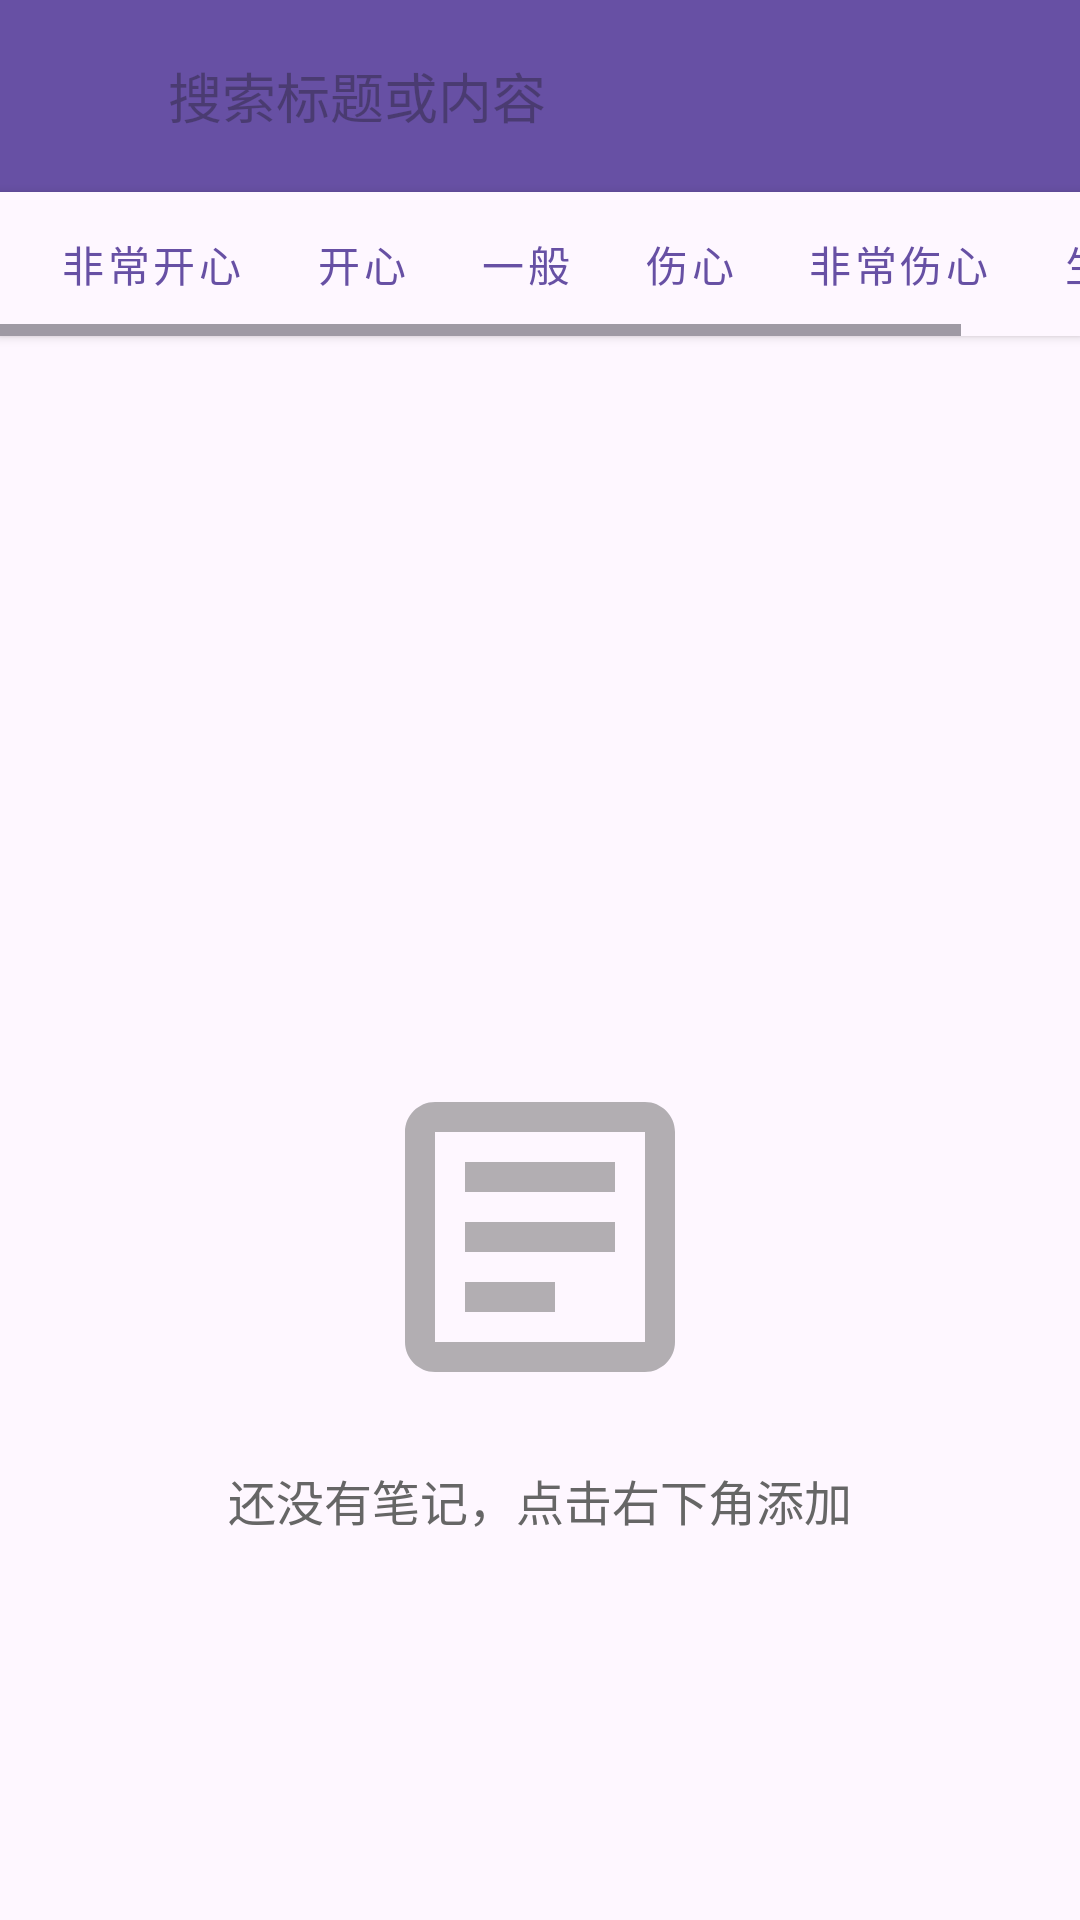

Android layout source for this screen:
<!-- AndroidManifest.xml: application theme Theme.Diary -->
<!-- res/layout/activity_search.xml -->
<?xml version="1.0" encoding="utf-8"?>
<LinearLayout xmlns:android="http://schemas.android.com/apk/res/android"
    xmlns:app="http://schemas.android.com/apk/res-auto"
    android:layout_width="match_parent"
    android:layout_height="match_parent"
    android:orientation="vertical">

    <LinearLayout
        android:layout_width="match_parent"
        android:layout_height="?attr/actionBarSize"
        android:background="?attr/colorPrimary"
        android:orientation="horizontal"
        android:gravity="center_vertical"
        android:padding="8dp">

        <ImageButton
            android:id="@+id/backButton"
            android:layout_width="48dp"
            android:layout_height="48dp"
            android:src="@drawable/ic_back"
            android:background="?attr/selectableItemBackgroundBorderless"
            android:padding="12dp"
            android:tint="?android:attr/textColorPrimary"/>

        <EditText
            android:id="@+id/searchEditText"
            android:layout_width="0dp"
            android:layout_height="match_parent"
            android:layout_weight="1"
            android:background="@null"
            android:hint="搜索标题或内容"
            android:textColorHint="?android:attr/textColorHint"
            android:textColor="?android:attr/textColorPrimary"
            android:imeOptions="actionSearch"
            android:inputType="text"
            android:maxLines="1"/>

        <ImageButton
            android:id="@+id/clearButton"
            android:layout_width="48dp"
            android:layout_height="48dp"
            android:src="@drawable/ic_clear"
            android:background="?attr/selectableItemBackgroundBorderless"
            android:padding="12dp"
            android:tint="?android:attr/textColorPrimary"
            android:visibility="gone"/>
    </LinearLayout>

    <HorizontalScrollView
        android:layout_width="match_parent"
        android:layout_height="wrap_content"
        android:background="?attr/colorSurface"
        android:elevation="2dp">

        <LinearLayout
            android:layout_width="wrap_content"
            android:layout_height="48dp"
            android:orientation="horizontal"
            android:gravity="center_vertical"
            android:paddingHorizontal="8dp">

            <Button
                android:id="@+id/moodVeryHappy"
                style="@style/Widget.MaterialComponents.Button.TextButton"
                android:layout_width="wrap_content"
                android:layout_height="36dp"
                android:text="非常开心"
                android:textSize="14sp"
                android:minWidth="0dp"
                android:paddingHorizontal="12dp"/>

            <Button
                android:id="@+id/moodHappy"
                style="@style/Widget.MaterialComponents.Button.TextButton"
                android:layout_width="wrap_content"
                android:layout_height="36dp"
                android:text="开心"
                android:textSize="14sp"
                android:minWidth="0dp"
                android:paddingHorizontal="12dp"/>

            <Button
                android:id="@+id/moodNeutral"
                style="@style/Widget.MaterialComponents.Button.TextButton"
                android:layout_width="wrap_content"
                android:layout_height="36dp"
                android:text="一般"
                android:textSize="14sp"
                android:minWidth="0dp"
                android:paddingHorizontal="12dp"/>

            <Button
                android:id="@+id/moodSad"
                style="@style/Widget.MaterialComponents.Button.TextButton"
                android:layout_width="wrap_content"
                android:layout_height="36dp"
                android:text="伤心"
                android:textSize="14sp"
                android:minWidth="0dp"
                android:paddingHorizontal="12dp"/>

            <Button
                android:id="@+id/moodVerySad"
                style="@style/Widget.MaterialComponents.Button.TextButton"
                android:layout_width="wrap_content"
                android:layout_height="36dp"
                android:text="非常伤心"
                android:textSize="14sp"
                android:minWidth="0dp"
                android:paddingHorizontal="12dp"/>

            <Button
                android:id="@+id/moodAngry"
                style="@style/Widget.MaterialComponents.Button.TextButton"
                android:layout_width="wrap_content"
                android:layout_height="36dp"
                android:text="生气"
                android:textSize="14sp"
                android:minWidth="0dp"
                android:paddingHorizontal="12dp"/>

        </LinearLayout>
    </HorizontalScrollView>

    <androidx.recyclerview.widget.RecyclerView
        android:id="@+id/recyclerView"
        android:layout_width="match_parent"
        android:layout_height="0dp"
        android:layout_weight="1"
        android:clipToPadding="false"
        android:padding="8dp"/>

    <include
        android:id="@+id/emptyView"
        layout="@layout/empty_view"/>

</LinearLayout>
<!-- res/layout/empty_view.xml (included above) -->
<?xml version="1.0" encoding="utf-8"?>
<LinearLayout xmlns:android="http://schemas.android.com/apk/res/android"
    android:layout_width="match_parent"
    android:layout_height="match_parent"
    android:gravity="center"
    android:orientation="vertical"
    android:padding="16dp">

    <ImageView
        android:id="@+id/emptyIcon"
        android:layout_width="120dp"
        android:layout_height="120dp"
        android:src="@drawable/ic_empty"
        android:alpha="0.5"/>

    <TextView
        android:id="@+id/emptyText"
        android:layout_width="wrap_content"
        android:layout_height="wrap_content"
        android:layout_marginTop="16dp"
        android:text="还没有笔记，点击右下角添加"
        android:textColor="#666666"
        android:textSize="16sp"/>

</LinearLayout>
<!-- resources referenced by this layout -->
<resources>
  <!-- drawable ic_empty (drawable) -->
  <?xml version="1.0" encoding="utf-8"?>
  <vector xmlns:android="http://schemas.android.com/apk/res/android"
      android:width="24dp"
      android:height="24dp"
      android:viewportWidth="24"
      android:viewportHeight="24">
      <path
          android:fillColor="#666666"
          android:pathData="M19,3H5C3.9,3 3,3.9 3,5v14c0,1.1 0.9,2 2,2h14c1.1,0 2,-0.9 2,-2V5C21,3.9 20.1,3 19,3zM19,19H5V5h14V19zM17,13H7v-2h10V13zM13,17H7v-2h6V17zM7,7h10v2H7V7z"/>
  </vector>
  <style name="Theme.Diary" parent="Base.Theme.Diary" />
  <style name="Base.Theme.Diary" parent="Theme.Material3.DayNight.NoActionBar">
          
          
      </style>
</resources>
